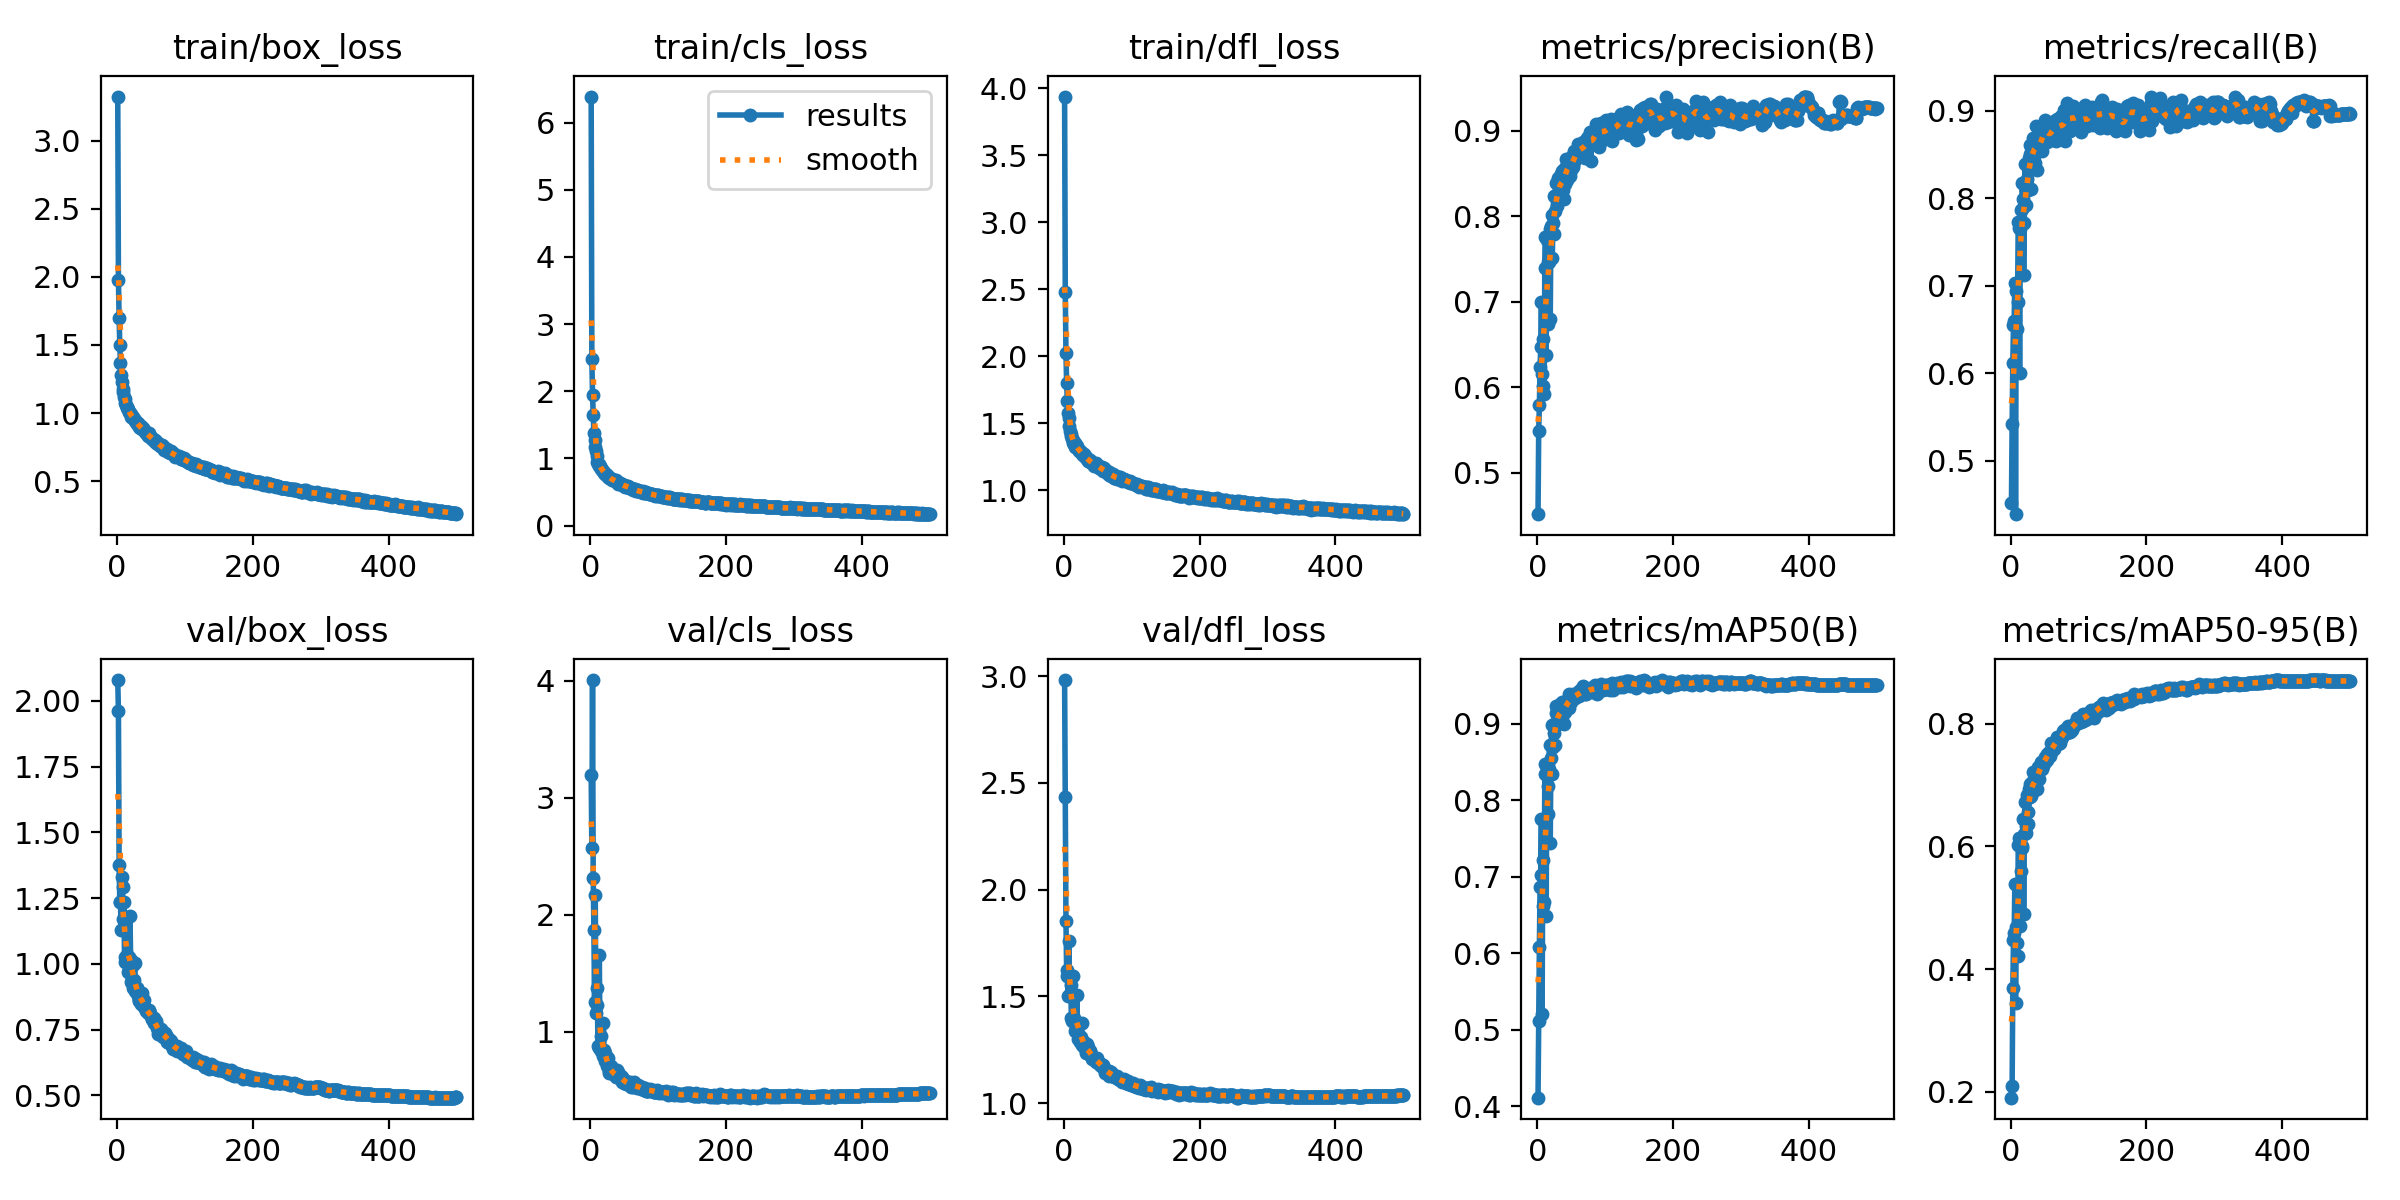

Values plotted in this chart, from the file beside it:
epoch, train/box_loss, train/cls_loss, train/dfl_loss, metrics/precision(B), metrics/recall(B), metrics/mAP50(B), metrics/mAP50-95(B), val/box_loss, val/cls_loss, val/dfl_loss, lr/pg0, lr/pg1, lr/pg2
1, 3.324, 6.39, 3.937, 0.4518, 0.4518, 0.4111, 0.1904, 2.079, 3.193, 2.982, 0.00332, 0.00332, 0.00332
2, 1.979, 2.48, 2.475, 0.5496, 0.5421, 0.5112, 0.2097, 1.959, 2.569, 2.433, 0.00664, 0.00664, 0.00664
3, 1.7, 1.938, 2.023, 0.579, 0.6118, 0.6083, 0.3698, 1.375, 4.005, 1.855, 0.009947, 0.009947, 0.009947
4, 1.501, 1.644, 1.798, 0.6241, 0.6548, 0.687, 0.4467, 1.237, 2.312, 1.626, 0.009941, 0.009941, 0.009941
5, 1.365, 1.378, 1.665, 0.6468, 0.6604, 0.7028, 0.4584, 1.234, 1.869, 1.598, 0.009921, 0.009921, 0.009921
6, 1.28, 1.28, 1.574, 0.7003, 0.7034, 0.7756, 0.5388, 1.13, 1.256, 1.503, 0.009901, 0.009901, 0.009901
7, 1.231, 1.168, 1.535, 0.6159, 0.4391, 0.5206, 0.3449, 1.332, 2.169, 1.757, 0.009881, 0.009881, 0.009881
8, 1.18, 1.111, 1.48, 0.657, 0.6943, 0.7213, 0.4684, 1.292, 1.161, 1.602, 0.009861, 0.009861, 0.009861
9, 1.154, 1.033, 1.438, 0.6019, 0.6509, 0.6611, 0.4424, 1.17, 1.229, 1.512, 0.009842, 0.009842, 0.009842
10, 1.121, 0.9509, 1.422, 0.5922, 0.6814, 0.6667, 0.4212, 1.234, 1.375, 1.553, 0.009822, 0.009822, 0.009822
11, 1.1, 0.9231, 1.402, 0.74, 0.7732, 0.8348, 0.6027, 1.024, 0.877, 1.399, 0.009802, 0.009802, 0.009802
12, 1.076, 0.9164, 1.383, 0.776, 0.7657, 0.8472, 0.6137, 1.008, 0.8599, 1.386, 0.009782, 0.009782, 0.009782
13, 1.058, 0.8824, 1.374, 0.6378, 0.6002, 0.6489, 0.4703, 1.178, 1.657, 1.593, 0.009762, 0.009762, 0.009762
14, 1.046, 0.8853, 1.355, 0.7721, 0.7645, 0.8426, 0.6073, 1.033, 0.8601, 1.393, 0.009743, 0.009743, 0.009743
15, 1.038, 0.8632, 1.342, 0.6746, 0.7869, 0.7826, 0.5596, 1.027, 0.969, 1.397, 0.009723, 0.009723, 0.009723
16, 1.031, 0.8476, 1.349, 0.7468, 0.7876, 0.8182, 0.6012, 0.9676, 0.8409, 1.339, 0.009703, 0.009703, 0.009703
17, 1.007, 0.8238, 1.324, 0.7464, 0.8177, 0.841, 0.5977, 1.027, 0.8477, 1.38, 0.009683, 0.009683, 0.009683
18, 1.009, 0.818, 1.337, 0.785, 0.7992, 0.8722, 0.645, 0.9783, 0.7948, 1.349, 0.009663, 0.009663, 0.009663
19, 1.002, 0.8116, 1.327, 0.6806, 0.7128, 0.7447, 0.4904, 1.184, 1.075, 1.507, 0.009644, 0.009644, 0.009644
20, 0.9939, 0.7887, 1.311, 0.7888, 0.7713, 0.8557, 0.6208, 1.016, 0.8466, 1.373, 0.009624, 0.009624, 0.009624
21, 0.9734, 0.7733, 1.31, 0.8013, 0.8391, 0.8981, 0.6731, 0.9302, 0.7519, 1.302, 0.009604, 0.009604, 0.009604
22, 0.9685, 0.7706, 1.292, 0.7519, 0.8095, 0.8348, 0.6225, 0.9415, 0.8184, 1.317, 0.009584, 0.009584, 0.009584
23, 0.9685, 0.769, 1.296, 0.7924, 0.7925, 0.8691, 0.633, 0.9959, 0.7733, 1.372, 0.009564, 0.009564, 0.009564
24, 0.9654, 0.76, 1.291, 0.8235, 0.822, 0.8998, 0.6834, 0.91, 0.7085, 1.285, 0.009545, 0.009545, 0.009545
25, 0.9546, 0.7406, 1.288, 0.7791, 0.8358, 0.8873, 0.6567, 0.938, 0.7683, 1.31, 0.009525, 0.009525, 0.009525
26, 0.9413, 0.7213, 1.273, 0.806, 0.8091, 0.8722, 0.6365, 1.002, 0.7732, 1.374, 0.009505, 0.009505, 0.009505
27, 0.949, 0.7275, 1.276, 0.8396, 0.8464, 0.9144, 0.693, 0.8952, 0.6683, 1.274, 0.009485, 0.009485, 0.009485
28, 0.9372, 0.7115, 1.264, 0.8252, 0.8608, 0.9228, 0.7012, 0.8912, 0.6466, 1.269, 0.009465, 0.009465, 0.009465
29, 0.9288, 0.7103, 1.266, 0.8119, 0.8512, 0.9028, 0.6811, 0.909, 0.6813, 1.285, 0.009446, 0.009446, 0.009446
30, 0.9181, 0.69, 1.255, 0.8256, 0.8108, 0.8992, 0.6825, 0.9099, 0.7067, 1.278, 0.009426, 0.009426, 0.009426
31, 0.9243, 0.6935, 1.256, 0.8451, 0.8494, 0.9091, 0.6988, 0.8783, 0.6744, 1.257, 0.009406, 0.009406, 0.009406
32, 0.9144, 0.6824, 1.244, 0.8223, 0.8547, 0.9146, 0.7049, 0.8627, 0.6481, 1.245, 0.009386, 0.009386, 0.009386
33, 0.9007, 0.6799, 1.241, 0.8471, 0.8694, 0.9263, 0.7206, 0.858, 0.6364, 1.236, 0.009366, 0.009366, 0.009366
34, 0.8888, 0.6838, 1.232, 0.8242, 0.8487, 0.9106, 0.6988, 0.8821, 0.6603, 1.275, 0.009347, 0.009347, 0.009347
35, 0.9066, 0.6769, 1.235, 0.8494, 0.8658, 0.9126, 0.7034, 0.8481, 0.6382, 1.237, 0.009327, 0.009327, 0.009327
36, 0.8834, 0.6583, 1.221, 0.8528, 0.8409, 0.9091, 0.6911, 0.8907, 0.6418, 1.262, 0.009307, 0.009307, 0.009307
37, 0.8913, 0.6722, 1.222, 0.8421, 0.8831, 0.9282, 0.7169, 0.8636, 0.6128, 1.241, 0.009287, 0.009287, 0.009287
38, 0.8892, 0.6666, 1.228, 0.8314, 0.8604, 0.9215, 0.7122, 0.8519, 0.6247, 1.242, 0.009267, 0.009267, 0.009267
39, 0.8758, 0.6527, 1.208, 0.8203, 0.8323, 0.8996, 0.694, 0.8636, 0.6731, 1.246, 0.009248, 0.009248, 0.009248
40, 0.8684, 0.6436, 1.21, 0.8559, 0.8631, 0.9276, 0.7286, 0.835, 0.6108, 1.221, 0.009228, 0.009228, 0.009228
41, 0.8708, 0.6235, 1.204, 0.8382, 0.8611, 0.9155, 0.7097, 0.8305, 0.6564, 1.219, 0.009208, 0.009208, 0.009208
42, 0.857, 0.6319, 1.199, 0.8667, 0.8578, 0.9282, 0.7288, 0.8195, 0.6053, 1.208, 0.009188, 0.009188, 0.009188
43, 0.8505, 0.6324, 1.202, 0.8607, 0.8607, 0.9274, 0.7298, 0.8278, 0.6128, 1.211, 0.009168, 0.009168, 0.009168
44, 0.8435, 0.619, 1.192, 0.8429, 0.8646, 0.924, 0.7312, 0.8206, 0.6063, 1.212, 0.009149, 0.009149, 0.009149
45, 0.8344, 0.6114, 1.181, 0.866, 0.8693, 0.9321, 0.7372, 0.8224, 0.6202, 1.206, 0.009129, 0.009129, 0.009129
46, 0.838, 0.6124, 1.193, 0.8586, 0.8538, 0.9202, 0.7267, 0.8144, 0.6174, 1.206, 0.009109, 0.009109, 0.009109
47, 0.851, 0.609, 1.204, 0.8656, 0.8835, 0.9383, 0.738, 0.8247, 0.5742, 1.205, 0.009089, 0.009089, 0.009089
48, 0.8334, 0.6015, 1.182, 0.8473, 0.8697, 0.932, 0.7312, 0.8079, 0.6011, 1.194, 0.009069, 0.009069, 0.009069
49, 0.8302, 0.597, 1.191, 0.8588, 0.8714, 0.928, 0.7367, 0.8147, 0.5897, 1.209, 0.00905, 0.00905, 0.00905
50, 0.8155, 0.5961, 1.179, 0.8541, 0.8899, 0.9307, 0.7383, 0.8, 0.5676, 1.193, 0.00903, 0.00903, 0.00903
51, 0.8075, 0.5766, 1.164, 0.8706, 0.8706, 0.9352, 0.7462, 0.7903, 0.5759, 1.185, 0.00901, 0.00901, 0.00901
52, 0.8199, 0.5911, 1.181, 0.8577, 0.8833, 0.9369, 0.7449, 0.7907, 0.5798, 1.189, 0.00899, 0.00899, 0.00899
53, 0.8098, 0.588, 1.162, 0.8607, 0.8848, 0.9394, 0.7504, 0.7879, 0.5576, 1.183, 0.00897, 0.00897, 0.00897
54, 0.7972, 0.5742, 1.155, 0.8766, 0.8642, 0.9334, 0.7411, 0.7942, 0.5712, 1.181, 0.008951, 0.008951, 0.008951
55, 0.8026, 0.5775, 1.163, 0.866, 0.8775, 0.9358, 0.7504, 0.7738, 0.5594, 1.173, 0.008931, 0.008931, 0.008931
56, 0.8027, 0.5826, 1.174, 0.8702, 0.8732, 0.9337, 0.7518, 0.7741, 0.5598, 1.177, 0.008911, 0.008911, 0.008911
57, 0.7837, 0.5564, 1.143, 0.8763, 0.8689, 0.9394, 0.7537, 0.781, 0.5664, 1.174, 0.008891, 0.008891, 0.008891
58, 0.7868, 0.5597, 1.156, 0.87, 0.8718, 0.9359, 0.7467, 0.7767, 0.5702, 1.177, 0.008871, 0.008871, 0.008871
59, 0.7872, 0.5663, 1.162, 0.8739, 0.8696, 0.9368, 0.7533, 0.7546, 0.561, 1.158, 0.008852, 0.008852, 0.008852
60, 0.7735, 0.5543, 1.141, 0.8845, 0.8843, 0.9421, 0.769, 0.7351, 0.53, 1.141, 0.008832, 0.008832, 0.008832
... 440 more rows
